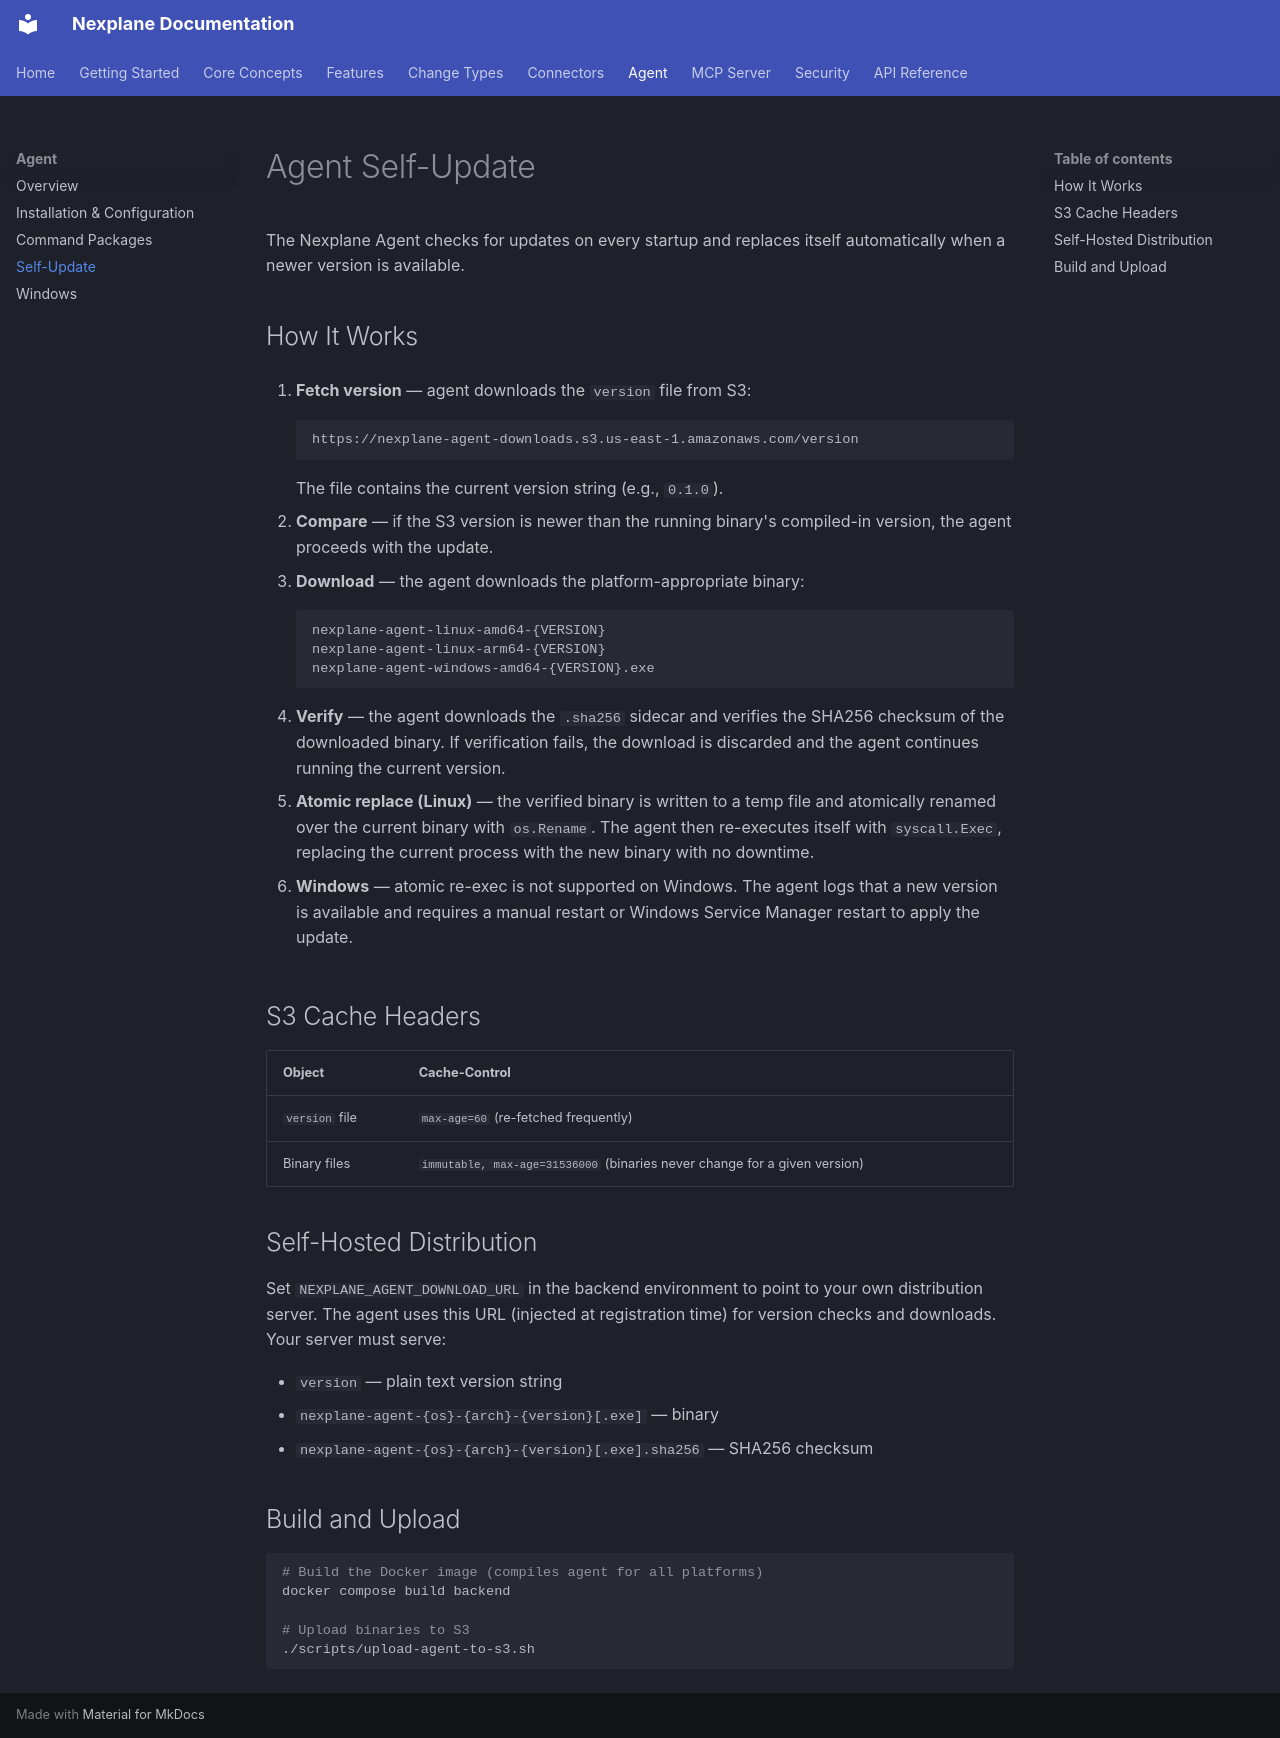

repository: youbetyourballs/nexplane-docs · page: agent/self-update/index.html · generator: mkdocs

# Agent Self-Update

The Nexplane Agent checks for updates on every startup and replaces itself automatically when a newer version is available.

## How It Works

1. **Fetch version** — agent downloads the `version` file from S3:
   ```
   https://nexplane-agent-downloads.s3.us-east-1.amazonaws.com/version
   ```
   The file contains the current version string (e.g., `0.1.0`).

2. **Compare** — if the S3 version is newer than the running binary's compiled-in version, the agent proceeds with the update.

3. **Download** — the agent downloads the platform-appropriate binary:
   ```
   nexplane-agent-linux-amd64-{VERSION}
   nexplane-agent-linux-arm64-{VERSION}
   nexplane-agent-windows-amd64-{VERSION}.exe
   ```

4. **Verify** — the agent downloads the `.sha256` sidecar and verifies the SHA256 checksum of the downloaded binary. If verification fails, the download is discarded and the agent continues running the current version.

5. **Atomic replace (Linux)** — the verified binary is written to a temp file and atomically renamed over the current binary with `os.Rename`. The agent then re-executes itself with `syscall.Exec`, replacing the current process with the new binary with no downtime.

6. **Windows** — atomic re-exec is not supported on Windows. The agent logs that a new version is available and requires a manual restart or Windows Service Manager restart to apply the update.

## S3 Cache Headers

| Object | Cache-Control |
|--------|--------------|
| `version` file | `max-age=60` (re-fetched frequently) |
| Binary files | `immutable, max-age=31536000` (binaries never change for a given version) |

## Self-Hosted Distribution

Set `NEXPLANE_AGENT_DOWNLOAD_URL` in the backend environment to point to your own distribution server. The agent uses this URL (injected at registration time) for version checks and downloads. Your server must serve:

- `version` — plain text version string
- `nexplane-agent-{os}-{arch}-{version}[.exe]` — binary
- `nexplane-agent-{os}-{arch}-{version}[.exe].sha256` — SHA256 checksum

## Build and Upload

```bash
# Build the Docker image (compiles agent for all platforms)
docker compose build backend

# Upload binaries to S3
./scripts/upload-agent-to-s3.sh
```
